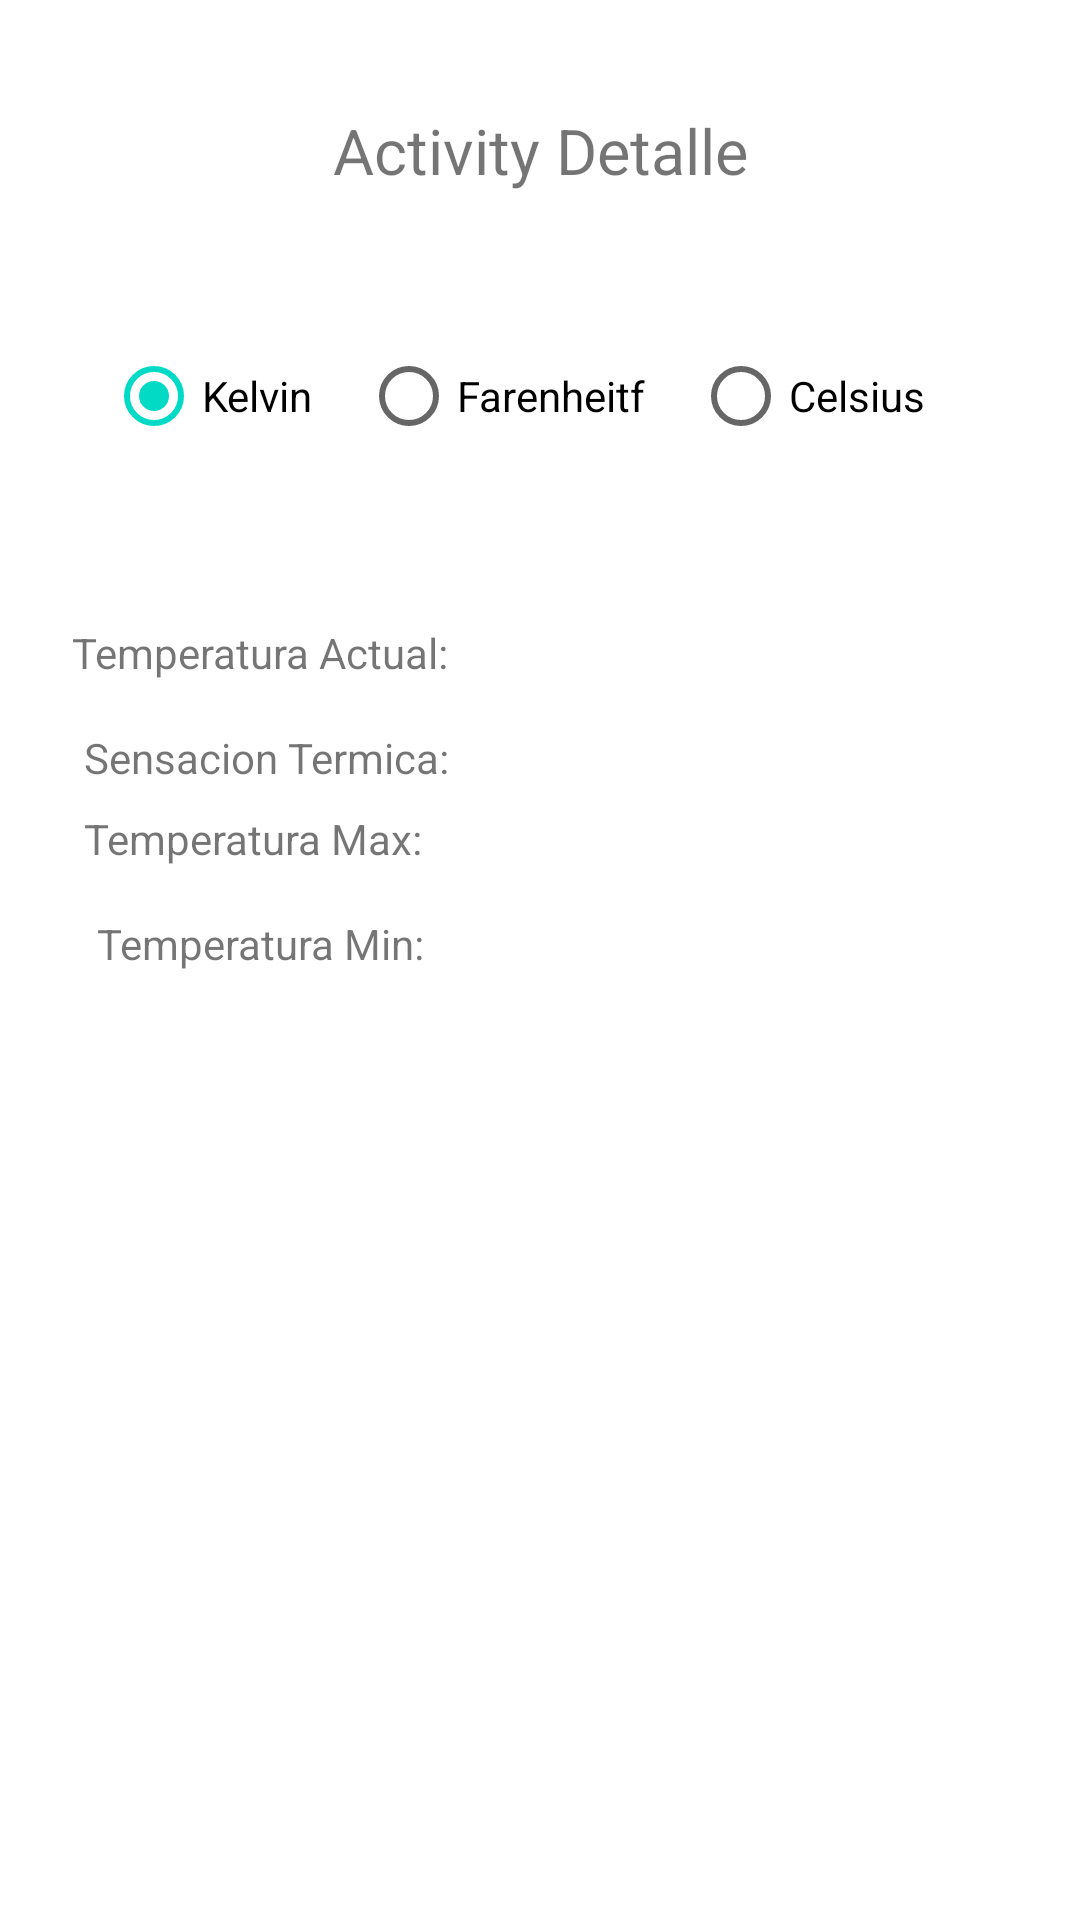

Layout XML and referenced resources for this Android screen:
<!-- AndroidManifest.xml: application theme Theme.WheaterAppRoshka -->
<!-- res/layout/activity_detalle.xml -->
<?xml version="1.0" encoding="utf-8"?>
<androidx.constraintlayout.widget.ConstraintLayout xmlns:android="http://schemas.android.com/apk/res/android"
    xmlns:app="http://schemas.android.com/apk/res-auto"
    xmlns:tools="http://schemas.android.com/tools"
    android:layout_width="match_parent"
    android:layout_height="match_parent"
    tools:context=".DetalleActivity">

    <RelativeLayout
        android:id="@+id/relativeLayout2"
        android:layout_width="match_parent"
        android:layout_height="30dp"
        android:layout_marginTop="36dp"
        android:orientation="horizontal"
        app:layout_constraintEnd_toEndOf="parent"
        app:layout_constraintStart_toStartOf="parent"
        app:layout_constraintTop_toTopOf="parent">

        <TextView
            android:id="@+id/tvDetalle"
            android:layout_width="match_parent"
            android:layout_height="wrap_content"
            android:layout_marginBottom="712dp"
            android:gravity="center"
            android:text="Activity Detalle"
            android:textSize="21sp" />

    </RelativeLayout>

    <RelativeLayout
        android:id="@+id/relativeLayout3"
        android:layout_width="302dp"
        android:layout_height="48dp"
        app:layout_constraintBottom_toBottomOf="parent"
        app:layout_constraintEnd_toEndOf="parent"
        app:layout_constraintStart_toStartOf="parent"
        app:layout_constraintTop_toBottomOf="@+id/relativeLayout2"
        app:layout_constraintVertical_bias="0.07999998">

        <RadioGroup
            android:id="@+id/opciones_sistema"
            android:layout_width="match_parent"
            android:layout_height="match_parent"
            android:gravity="center"
            android:orientation="horizontal">

            <RadioButton
                android:id="@+id/rkelvin"
                android:onClick="onRadioButtonClicked"
                android:layout_width="wrap_content"
                android:layout_height="wrap_content"
                android:layout_marginRight="16dp"
                android:checked="true"
                android:text="Kelvin" />

            <RadioButton
                android:id="@+id/rfaren"
                android:onClick="onRadioButtonClicked"
                android:layout_width="wrap_content"
                android:layout_height="wrap_content"
                android:layout_marginRight="16dp"
                android:checked="false"
                android:text="Farenheitf" />

            <RadioButton
                android:id="@+id/rcelsius"
                android:onClick="onRadioButtonClicked"
                android:layout_width="wrap_content"
                android:layout_height="wrap_content"
                android:layout_marginRight="16dp"
                android:checked="false"
                android:text="Celsius" />
        </RadioGroup>
    </RelativeLayout>


    <TextView
        android:id="@+id/tvTituloTempActual"
        android:layout_width="wrap_content"
        android:layout_height="wrap_content"
        android:layout_marginStart="24dp"
        android:layout_marginTop="52dp"
        android:gravity="center"
        android:text="Temperatura Actual: "
        android:textSize="14sp"
        app:layout_constraintStart_toStartOf="parent"
        app:layout_constraintTop_toBottomOf="@+id/relativeLayout3" />

    <TextView
        android:id="@+id/tvSensacionTer"
        android:layout_width="wrap_content"
        android:layout_height="wrap_content"
        android:layout_marginStart="28dp"
        android:layout_marginTop="16dp"
        android:gravity="center"
        android:text="Sensacion Termica: "
        android:textSize="14sp"
        app:layout_constraintStart_toStartOf="parent"
        app:layout_constraintTop_toBottomOf="@+id/tvTituloTempActual" />

    <TextView
        android:id="@+id/tvTituloTempActual3"
        android:layout_width="wrap_content"
        android:layout_height="wrap_content"
        android:layout_marginStart="28dp"
        android:layout_marginTop="8dp"
        android:gravity="center"
        android:text="Temperatura Max: "
        android:textSize="14sp"
        app:layout_constraintStart_toStartOf="parent"
        app:layout_constraintTop_toBottomOf="@+id/tvSensacionTer" />

    <TextView
        android:id="@+id/tvTituloTempActual4"
        android:layout_width="wrap_content"
        android:layout_height="wrap_content"
        android:layout_marginStart="32dp"
        android:layout_marginTop="16dp"
        android:gravity="center"
        android:text="Temperatura Min: "
        android:textSize="14sp"
        app:layout_constraintStart_toStartOf="parent"
        app:layout_constraintTop_toBottomOf="@+id/tvTituloTempActual3" />

    <TextView
        android:id="@+id/tvTempActual"
        android:layout_width="wrap_content"
        android:layout_height="wrap_content"
        android:layout_marginTop="52dp"
        android:gravity="center"
        android:text=""
        android:textSize="14sp"
        app:layout_constraintEnd_toEndOf="parent"
        app:layout_constraintHorizontal_bias="0.424"
        app:layout_constraintStart_toEndOf="@+id/tvTituloTempActual"
        app:layout_constraintTop_toBottomOf="@+id/relativeLayout3" />

    <TextView
        android:id="@+id/tvSensacionTerm"
        android:layout_width="wrap_content"
        android:layout_height="wrap_content"
        android:gravity="center"
        android:text=""
        android:textSize="14sp"
        app:layout_constraintBottom_toBottomOf="parent"
        app:layout_constraintEnd_toEndOf="parent"
        app:layout_constraintHorizontal_bias="0.424"
        app:layout_constraintStart_toEndOf="@+id/tvSensacionTer"
        app:layout_constraintTop_toTopOf="@+id/tvTempActual"
        app:layout_constraintVertical_bias="0.07" />

    <TextView
        android:id="@+id/tvTemMax"
        android:layout_width="wrap_content"
        android:layout_height="wrap_content"
        android:gravity="center"
        android:text=""
        android:textSize="14sp"
        app:layout_constraintBottom_toBottomOf="parent"
        app:layout_constraintEnd_toEndOf="parent"
        app:layout_constraintHorizontal_bias="0.443"
        app:layout_constraintStart_toEndOf="@+id/tvTituloTempActual3"
        app:layout_constraintTop_toTopOf="@+id/tvTempActual"
        app:layout_constraintVertical_bias="0.127" />

    <TextView
        android:id="@+id/tvTemMin"
        android:layout_width="wrap_content"
        android:layout_height="wrap_content"
        android:gravity="center"
        android:text=""
        android:textSize="14sp"
        app:layout_constraintBottom_toBottomOf="parent"
        app:layout_constraintEnd_toEndOf="parent"
        app:layout_constraintHorizontal_bias="0.443"
        app:layout_constraintStart_toEndOf="@+id/tvTituloTempActual4"
        app:layout_constraintTop_toTopOf="@+id/tvTempActual"
        app:layout_constraintVertical_bias="0.197" />


</androidx.constraintlayout.widget.ConstraintLayout>
<!-- resources referenced by this layout -->
<resources>
  <style name="Theme.WheaterAppRoshka" parent="Theme.MaterialComponents.DayNight.DarkActionBar">
          
          <item name="colorPrimary">@color/purple_500</item>
          <item name="colorPrimaryVariant">@color/purple_700</item>
          <item name="colorOnPrimary">@color/white</item>
          
          <item name="colorSecondary">@color/teal_200</item>
          <item name="colorSecondaryVariant">@color/teal_700</item>
          <item name="colorOnSecondary">@color/black</item>
          
          <item name="android:statusBarColor" tools:targetApi="l">?attr/colorPrimaryVariant</item>
          
      </style>
  <!-- not gathered from this repository: default colours our renderer supplied (Android Studio template values) -->
  <color name="purple_500">#FF6200EE</color>
  <color name="purple_700">#FF3700B3</color>
  <color name="teal_200">#FF03DAC5</color>
  <color name="teal_700">#FF018786</color>
  <color name="black">#FF000000</color>
  <color name="white">#FFFFFFFF</color>
</resources>
